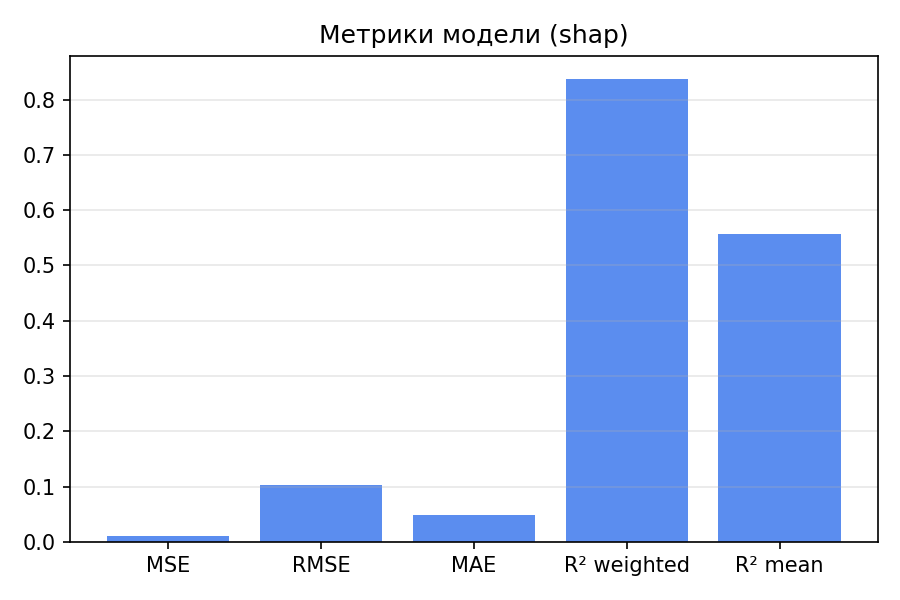

Values plotted in this chart, from the file beside it:
mse, rmse, mae, r2, r2_weighted, r2_mean
0.01061, 0.103, 0.04861, 0.8368, 0.8368, 0.556
